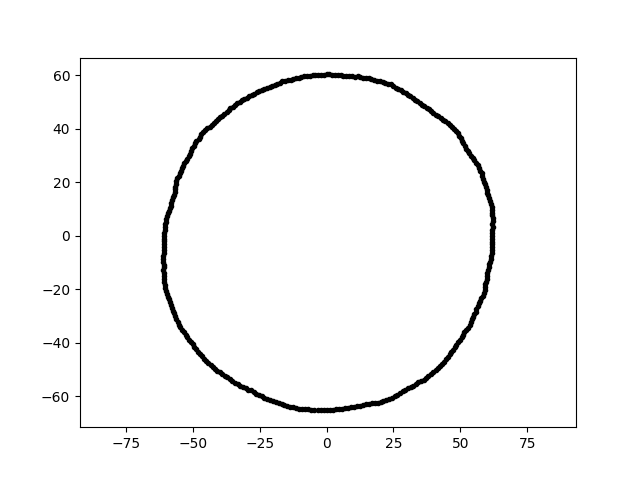

The file beside this chart, header and first rows:
-1.200114338876662089e-14, -6.533118173132196205e+01, 1.200000000000000000e+01
3.695114593207630090e-15, 6.034580085915894898e+01, 1.200000000000000000e+01
-4.057476863943091416e+01, 4.351111230541648212e+01, 1.200000000000000000e+01
5.887088127601181498e+01, 2.027087004202839182e+01, 1.200000000000000000e+01
-5.807481342810358171e+01, 1.128860018727010761e+01, 1.200000000000000000e+01
-4.751526397823533898e+01, 3.712299278586767315e+01, 1.200000000000000000e+01
-3.437831421960687805e+01, -5.501680329585981610e+01, 1.200000000000000000e+01
-5.500508925871297805e+01, 2.334827515368509410e+01, 1.200000000000000000e+01
-5.016500985814278124e+01, -4.062282400819417205e+01, 1.200000000000000000e+01
5.747041029769002307e+01, -2.439474184860255690e+01, 1.200000000000000000e+01
-3.802046456898773386e+01, -5.233068004066953449e+01, 1.200000000000000000e+01
2.940510472471121517e+01, -5.771076744819740156e+01, 1.200000000000000000e+01
-6.098023414505200890e+01, -5.335079186848503241e+00, 1.200000000000000000e+01
-1.138716055032222618e+00, -6.523699910112583211e+01, 1.200000000000000000e+01
6.191560457836903453e+01, 4.329560837720364042e+00, 1.200000000000000000e+01
3.424655627005919456e+01, -5.480594649972304921e+01, 1.200000000000000000e+01
-5.667967221268293088e+01, -3.013711629896456046e+01, 1.200000000000000000e+01
-2.094714774251418277e+00, 5.998478283092902785e+01, 1.200000000000000000e+01
-6.298554763538770196e+00, 5.992674555518756563e+01, 1.200000000000000000e+01
7.334715001442737581e+00, 5.973645992221182155e+01, 1.200000000000000000e+01
-5.622252274482667644e+01, 2.046332477447146658e+01, 1.200000000000000000e+01
5.386350607291977610e+01, -3.236445960196935800e+01, 1.200000000000000000e+01
-5.541038064282523834e+01, 2.238724696321012431e+01, 1.200000000000000000e+01
6.007550736109944722e+01, 1.609718368229656349e+01, 1.200000000000000000e+01
4.915269138452552511e+01, 3.840229128285036353e+01, 1.200000000000000000e+01
-6.105269485690432418e+01, -8.580396696019739977e+00, 1.200000000000000000e+01
-2.421288172271975014e+01, -5.992898523522732290e+01, 1.200000000000000000e+01
-6.086501611632199626e+01, -2.125453197909586756e+00, 1.200000000000000000e+01
2.402796308403135228e+01, 5.660633367744106437e+01, 1.200000000000000000e+01
6.165507861142476287e+01, -7.570291754737837664e+00, 1.200000000000000000e+01
-5.034834411267274135e+01, 3.269659697169087309e+01, 1.200000000000000000e+01
-5.278447850478761438e+01, -3.696008974952067661e+01, 1.200000000000000000e+01
4.521222678614432056e+01, -4.521222678614434187e+01, 1.200000000000000000e+01
-5.588404201414812889e+01, 2.145187386163960142e+01, 1.200000000000000000e+01
-3.156884249824196242e+00, 6.023693987823180862e+01, 1.200000000000000000e+01
3.237828121043376228e+01, -5.608082811822399094e+01, 1.200000000000000000e+01
9.022174980679752210e+00, -6.419611068758104011e+01, 1.200000000000000000e+01
6.005328925392178263e+01, -1.497296667384417113e+01, 1.200000000000000000e+01
2.125941020799702486e+01, -6.174181037903746727e+01, 1.200000000000000000e+01
-6.039399394041546998e+01, 4.223159456788954103e+00, 1.200000000000000000e+01
5.937639967593744217e+01, -1.815318713548616358e+01, 1.200000000000000000e+01
3.744723744687790656e+01, 4.793027821887869067e+01, 1.200000000000000000e+01
-5.458140638068984885e+01, 2.430120780516550383e+01, 1.200000000000000000e+01
-2.723145948219458035e+01, -5.839805331514197206e+01, 1.200000000000000000e+01
5.910714916478646330e+01, -2.035222360026715194e+01, 1.200000000000000000e+01
5.278105637281927898e+01, 3.171405820510074847e+01, 1.200000000000000000e+01
-5.075871189504218961e+01, 3.171756340560728304e+01, 1.200000000000000000e+01
6.179066666975039368e+01, -2.157777627515763630e+00, 1.200000000000000000e+01
1.793859882590148302e+01, -6.255932864771634172e+01, 1.200000000000000000e+01
3.035754794627849762e+01, -5.709424384558621313e+01, 1.200000000000000000e+01
4.429712428024583915e+01, 4.277723567366729185e+01, 1.200000000000000000e+01
-6.065470675837131864e+01, 1.058731844669364985e+00, 1.200000000000000000e+01
-2.329640146560004155e+01, -6.068920070475123651e+01, 1.200000000000000000e+01
6.188535340969555421e+01, 8.697419224051099462e+00, 1.200000000000000000e+01
9.453094863439005735e+00, 5.968449201240487412e+01, 1.200000000000000000e+01
-6.107312850488985845e+01, -9.673033277115456130e+00, 1.200000000000000000e+01
5.094967086736291861e+01, -3.701710267301496060e+01, 1.200000000000000000e+01
3.809814062682269764e+01, -5.243759196232709030e+01, 1.200000000000000000e+01
6.183252271150860224e+01, 0.000000000000000000e+00, 1.200000000000000000e+01
-2.529547216307021174e+01, -5.959239793999782364e+01, 1.200000000000000000e+01
-1.358782927990633560e+01, -6.392571075270014092e+01, 1.200000000000000000e+01
... 299 more rows
